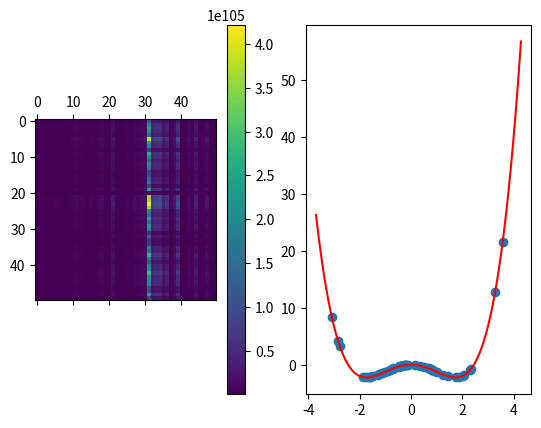

The script that saved this image:
import numpy as np
import matplotlib.pyplot as plt

#===============================PARAMETERS===================================

large_width = 400
np.set_printoptions(linewidth=large_width)

N = 50
k = 3
t = 100
dt = 1/1000
variance = 1

#===========================EVOLUTION_FUNCTIONS===============================
def potentialV(x):
    return x**4/4 - k*x**2/2

def potentialDerivative(x):
    return x**3 - k*x

def EvalEvolution(eigens):
    dB = np.random.normal(0, variance, N)
    dW = np.random.normal(0, variance/2, (N,N)) + 1j * np.random.normal(0, variance/2, (N,N))
    dW = ( dW + dW.conj().T ) / 2

    dE = np.zeros((N+1, N), dtype = complex)

    for i in range(N):
        suma1 = 0
        suma2 = 0
        suma3 = np.zeros((1,N), dtype = complex)
        for j in range(N):
            if i != j:
                delta = 1/(eigens[0,i] - eigens[0,j])
                delta_stoch = dW[i,j] * eigens[1:N+1, j] * delta

                suma1 += delta
                suma2 += delta**2
                suma3 += delta_stoch

        dE[0,i] = - potentialDerivative(eigens[0,i]) * dt + (1/N) * suma1 * dt + (1/np.sqrt(N)) * dB[i]
        dE[1:N+1, i] = - (1/(2*N)) * suma2 * eigens[1:N+1, i] * dt + (1/np.sqrt(N)) * suma3

    return dE

def EigenNorm(eigens):
    for i in range(N):
        eigens[1:N+1, i] = eigens[1:N+1, i] / np.linalg.norm(eigens[1:N+1, i])
    return eigens

#========================PLOT_FUNCTIONS=================================

def EigensPlot(eigens):
    rez = np.zeros((N,N))
    for i in range(1,N+1):
        for j in range(N):
            rez[i-1,j] = abs(eigens[i,j])

    fig,ax = plt.subplots(1,2)
    cax = ax[0].matshow(rez)

    x = np.linspace(eigens[0,0] * 1.2, eigens[0,N-1] * 1.2,  1001)
    ax[1].plot(x, potentialV(x), color='red')
    ax[1].scatter(eigens[0,:], [potentialV(x) for x in eigens[0,:]])
    #ax[1].scatter(eigens[0,:], [0 for x in range(N)])
    #ax[1].scatter([np.sqrt(k), -np.sqrt(k)], [0,0])

    fig.colorbar(cax)

    fig.show()

#=======================GAUSSIAN_RANDOM_MATRIX=========================

def Eigens():

    M = np.random.normal(0, 1/2, (N,N)) + 1j * np.random.normal(0, 1/2, (N,N))                          #   EVAL0   EVAL1   EVAL2
    M = ( M + M.conj().T ) / 2                                                                          #   EVEC0_0 EVEC1_0 EVEC2_0
    (evals, evecs) = np.linalg.eigh(M)                                                                  #   EVEC0_1 EVEC1_1 EVEC2_1
    evals = evals/(np.sqrt(N))                                                                          #   EVEC0_2 EVEC1_2 EVEC2_2
        
    return np.concatenate(([evals], evecs), axis = 0)                                                  

#======================EVALS_&_EVECS_EVOLUTION=============================

eig = Eigens()
#EigensPlot(eig)

for i in range(t):
    eig += EvalEvolution(eig)
#    eig = EigenNorm(eig)

eig = eig[:, np.argsort(eig[0,:].real)]
EigensPlot(eig)
plt.show()